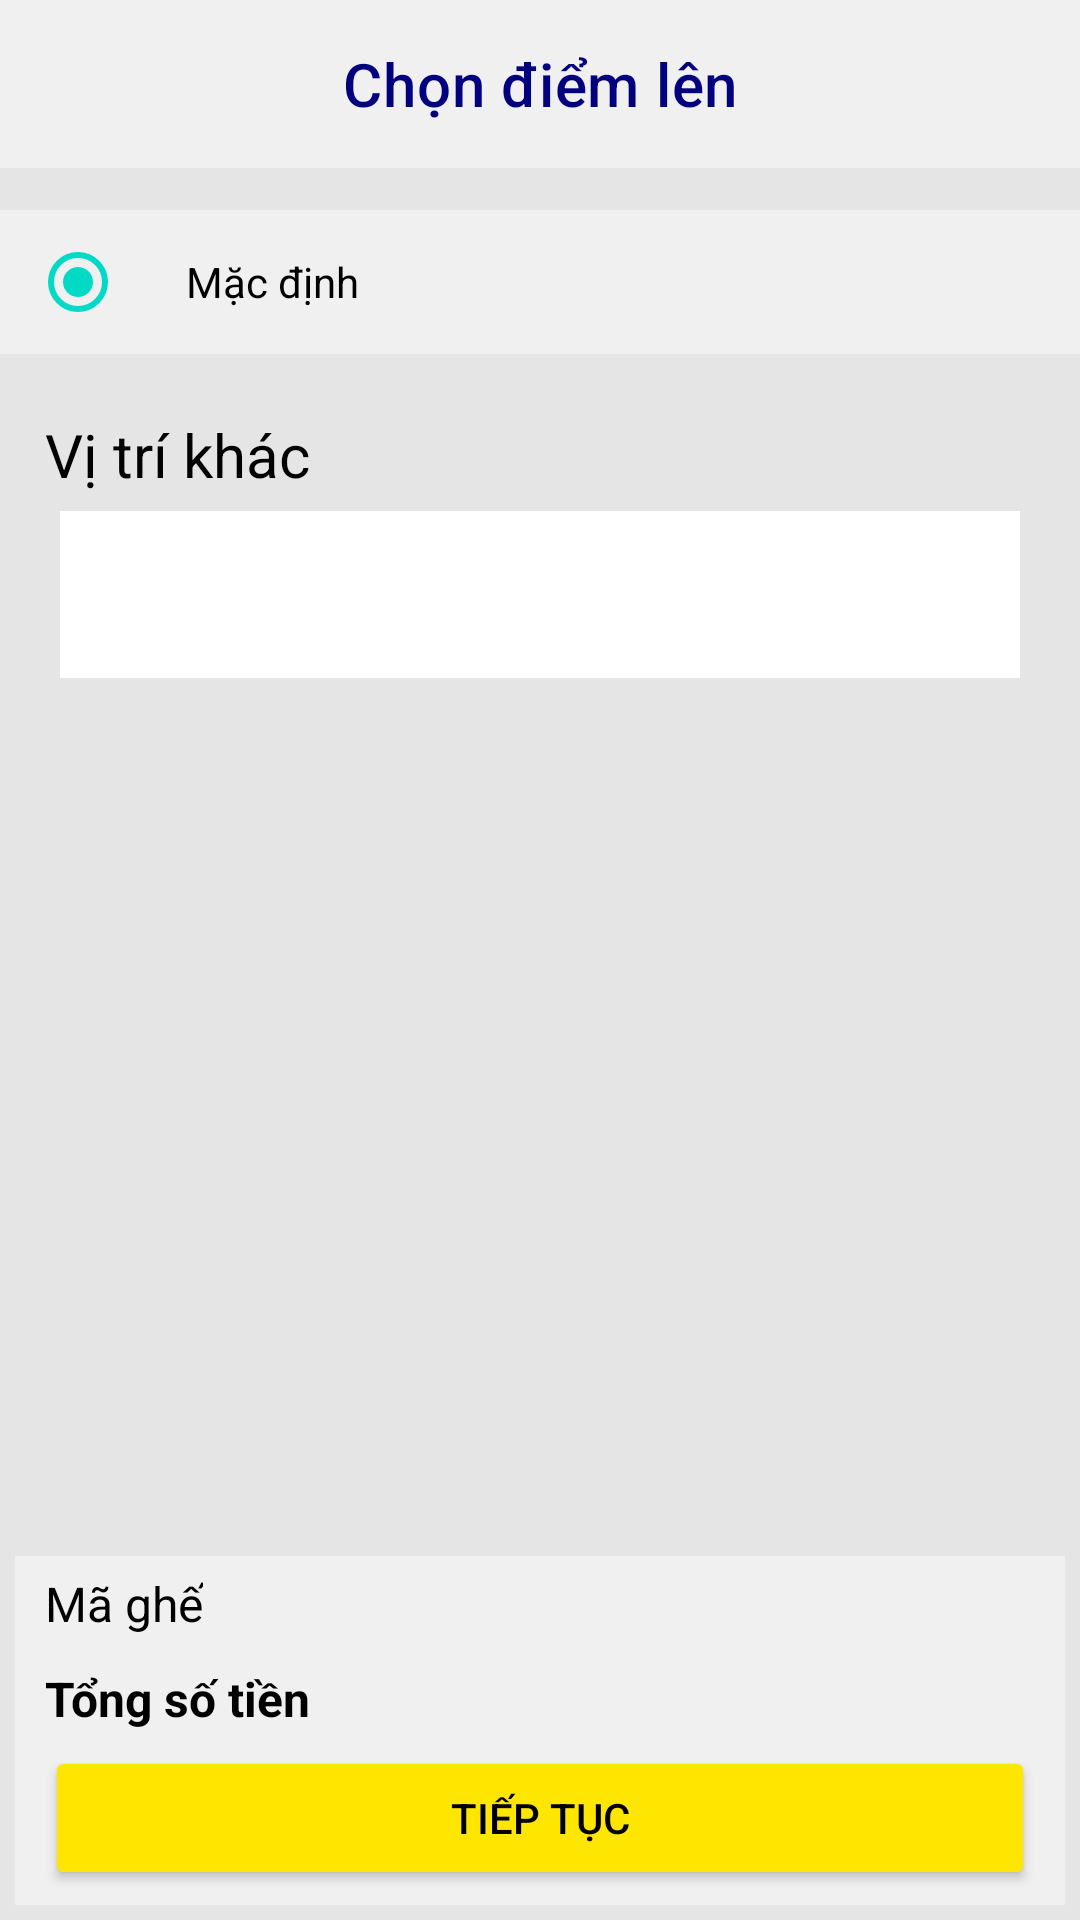

Here is an Android app screen rendered from its layout file. Give the layout XML and the strings, colors and styles it references.
<!-- AndroidManifest.xml: application theme Theme.VinaTravel -->
<!-- res/layout/choose_departure_location_screen.xml -->
<?xml version="1.0" encoding="utf-8"?>
<androidx.constraintlayout.widget.ConstraintLayout xmlns:android="http://schemas.android.com/apk/res/android"
    xmlns:tools="http://schemas.android.com/tools"
    android:layout_width="match_parent"
    android:layout_height="match_parent"
    xmlns:app="http://schemas.android.com/apk/res-auto"
    tools:context=".ui.book_ticket.choose_seat.ChooseSeatActivity"
    android:background="@color/backgroundColor">

    <com.google.android.material.appbar.AppBarLayout
        android:id="@+id/appBarLayout"
        android:layout_width="match_parent"
        android:layout_height="wrap_content"
        tools:ignore="MissingConstraints">

        <com.google.android.material.appbar.MaterialToolbar
            android:id="@+id/topAppBarChooseDepartureLocation"
            style="@style/Widget.MaterialComponents.Toolbar.Primary"
            android:layout_width="match_parent"
            android:layout_height="?attr/actionBarSize"
            android:background="@color/secondaryColor"
            app:navigationIcon="@drawable/ic_back"
            app:title="Chọn điểm lên"
            app:titleCentered="true"
            app:titleTextColor="@color/blueText" />
    </com.google.android.material.appbar.AppBarLayout>


























    <LinearLayout
        android:id="@+id/linear_departure_location"
        android:layout_width="match_parent"
        android:layout_height="wrap_content"
        android:layout_marginTop="70dp"
        app:layout_constraintTop_toTopOf="parent"
        app:layout_constraintStart_toStartOf="parent"
        app:layout_constraintEnd_toEndOf="parent"
        android:orientation="vertical">
        <RadioGroup
            android:layout_width="match_parent"
            android:layout_height="wrap_content"
            android:paddingHorizontal="10dp"
            android:background="@color/secondaryColor">
            <RadioButton
                android:id="@+id/rbtn_departure_location"
                android:layout_width="match_parent"
                android:layout_height="match_parent"
                android:text="Mặc định"
                android:paddingLeft="20dp"
                android:checked="true">
            </RadioButton>
        </RadioGroup>
        <TextView
            android:layout_width="match_parent"
            android:layout_height="wrap_content"
            android:text="Vị trí khác"
            android:textSize="20sp"
            android:textColor="@color/black"
            android:layout_marginTop="20dp"
            android:layout_marginLeft="15dp">
        </TextView>
        <com.google.android.material.textfield.TextInputLayout
            android:id="@+id/til_detail_departureLocation"
            android:layout_width="match_parent"
            android:layout_height="wrap_content"
            android:paddingHorizontal="20dp"
            style="@style/Widget.MaterialComponents.TextInputLayout.OutlinedBox">

            <com.google.android.material.textfield.TextInputEditText
                android:layout_width="match_parent"
                android:layout_height="wrap_content"
                android:background="@color/white"
                />

        </com.google.android.material.textfield.TextInputLayout>
    </LinearLayout>

        <androidx.constraintlayout.widget.ConstraintLayout
            android:id="@+id/constraintLayout2"
            android:layout_width="match_parent"
            android:layout_height="wrap_content"
            android:layout_margin="5dp"
            android:background="@color/secondaryColor"
            android:paddingHorizontal="10dp"
            android:paddingVertical="5dp"
            app:layout_constraintBottom_toBottomOf="parent"
            tools:layout_editor_absoluteX="5dp">

            <TextView
                android:id="@+id/title_seats"
                android:layout_width="wrap_content"
                android:layout_height="wrap_content"
                android:text="Mã ghế"
                android:textColor="@color/black"
                android:textSize="16sp"
                app:layout_constraintStart_toStartOf="parent"
                app:layout_constraintTop_toTopOf="parent"></TextView>

            <TextView
                android:id="@+id/tv_seats_departure_location"
                android:layout_width="wrap_content"
                android:layout_height="wrap_content"
                android:textColor="@color/black"
                android:textSize="16sp"
                app:layout_constraintEnd_toEndOf="parent"
                app:layout_constraintTop_toTopOf="parent"></TextView>

            <TextView
                android:id="@+id/title_price"
                android:layout_width="wrap_content"
                android:layout_height="wrap_content"
                android:layout_marginTop="10dp"
                android:text="Tổng số tiền"
                android:textColor="@color/black"
                android:textSize="16sp"
                android:textStyle="bold"
                app:layout_constraintStart_toStartOf="@+id/title_seats"
                app:layout_constraintTop_toBottomOf="@+id/title_seats"></TextView>

            <TextView
                android:id="@+id/tv_price_departure_location"
                android:layout_width="wrap_content"
                android:layout_height="wrap_content"
                android:layout_marginTop="10dp"
                android:textColor="@color/black"
                android:textSize="16sp"
                android:textStyle="bold"
                app:layout_constraintEnd_toEndOf="parent"
                app:layout_constraintTop_toBottomOf="@+id/tv_seats_departure_location"></TextView>

            <Button
                android:id="@+id/continue_btn_departure_location"
                android:layout_width="match_parent"
                android:layout_height="wrap_content"
                android:layout_marginTop="5dp"
                android:backgroundTint="@color/lightYellowButton"
                android:text="Tiếp tục"
                android:textColor="@color/black"
                app:layout_constraintTop_toBottomOf="@+id/title_price"></Button>
        </androidx.constraintlayout.widget.ConstraintLayout>

    </androidx.constraintlayout.widget.ConstraintLayout>
<!-- resources referenced by this layout -->
<resources>
  <color name="backgroundColor">#E5E5E5</color>
  <color name="black">#FF000000</color>
  <color name="blueText">#030080</color>
  <color name="lightYellowButton">#FFE600</color>
  <color name="secondaryColor">#F1F0F0</color>
  <color name="white">#FFFFFFFF</color>
  <style name="Theme.VinaTravel" parent="Theme.MaterialComponents.DayNight.DarkActionBar">
          
          <item name="colorPrimary">@color/purple_500</item>
          <item name="colorPrimaryVariant">@color/purple_700</item>
          <item name="colorOnPrimary">@color/white</item>
          
          <item name="colorSecondary">@color/teal_200</item>
          <item name="colorSecondaryVariant">@color/teal_700</item>
          <item name="colorOnSecondary">@color/black</item>
          
          <item name="android:statusBarColor" tools:targetApi="l">?attr/colorPrimaryVariant</item>
          
  
      </style>
  <color name="purple_500">#FF6200EE</color>
  <color name="purple_700">#FF3700B3</color>
  <color name="teal_200">#FF03DAC5</color>
  <color name="teal_700">#FF018786</color>
</resources>
